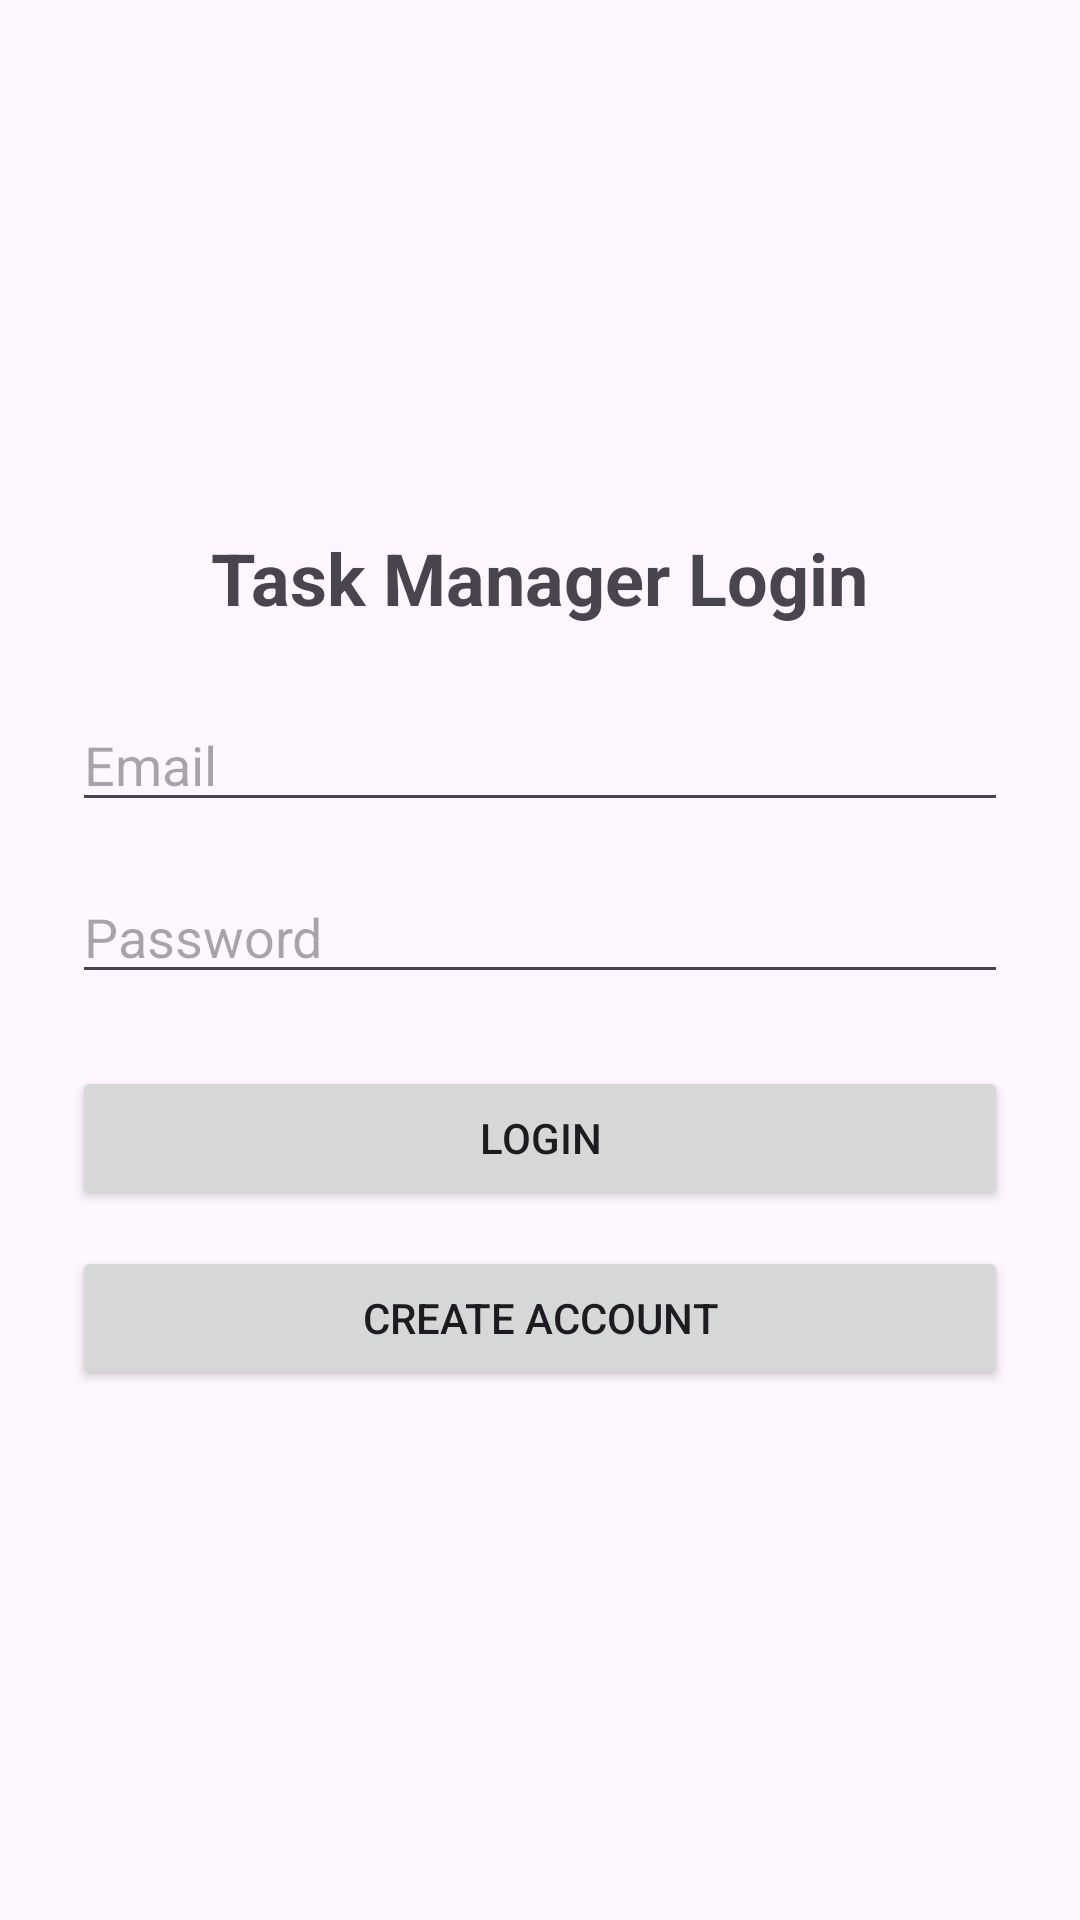

Reconstruct the res/layout file that produces this screen, plus the resources it refers to.
<!-- AndroidManifest.xml: application theme Theme.App2 -->
<!-- res/layout/activity_login.xml -->
<?xml version="1.0" encoding="utf-8"?>
<LinearLayout xmlns:android="http://schemas.android.com/apk/res/android"
    android:layout_width="match_parent"
    android:layout_height="match_parent"
    android:orientation="vertical"
    android:padding="24dp"
    android:gravity="center">

    <TextView
        android:layout_width="wrap_content"
        android:layout_height="wrap_content"
        android:text="Task Manager Login"
        android:textSize="24sp"
        android:textStyle="bold"
        android:layout_marginBottom="24dp"/>

    <EditText
        android:id="@+id/emailInput"
        android:layout_width="match_parent"
        android:layout_height="wrap_content"
        android:hint="Email"
        android:inputType="textEmailAddress"
        android:layout_marginBottom="16dp"/>

    <EditText
        android:id="@+id/passwordInput"
        android:layout_width="match_parent"
        android:layout_height="wrap_content"
        android:hint="Password"
        android:inputType="textPassword"
        android:layout_marginBottom="24dp"/>

    <Button
        android:id="@+id/loginBtn"
        android:layout_width="match_parent"
        android:layout_height="wrap_content"
        android:text="Login"
        android:layout_marginBottom="12dp"/>

    <Button
        android:id="@+id/signupBtn"
        android:layout_width="match_parent"
        android:layout_height="wrap_content"
        android:text="Create Account"/>

</LinearLayout>
<!-- resources referenced by this layout -->
<resources>
  <style name="Theme.App2" parent="Theme.Material3.DayNight.NoActionBar">
          <item name="colorPrimary">@android:color/holo_blue_dark</item>
      </style>
</resources>
